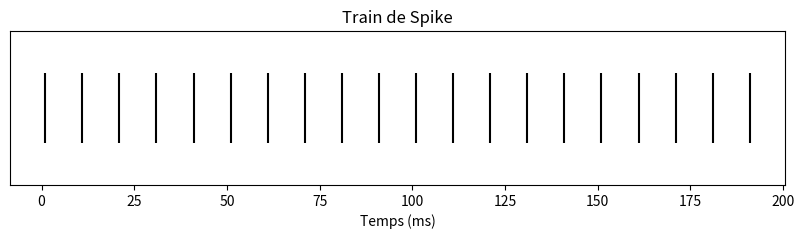

Source code (Python):
import matplotlib.pyplot as plt

biological_time = 0.0  # Temps biologique initial
input_t_offset = 1.0  # Décalage temporel avant le début du train de spike
ISI = 10 # Intervalle entre les spikes (ms)
N_INPUT_SPIKES = 20  # Nombre de spikes dans le train

input_train = [biological_time + input_t_offset + i * ISI for i in range(N_INPUT_SPIKES)]

plt.figure(figsize=(10, 2))
plt.eventplot(input_train, color='black')
plt.title('Train de Spike')
plt.xlabel('Temps (ms)')
plt.yticks([])  # Supprimer les ticks de l'axe des y pour une meilleure clarté
plt.show()
